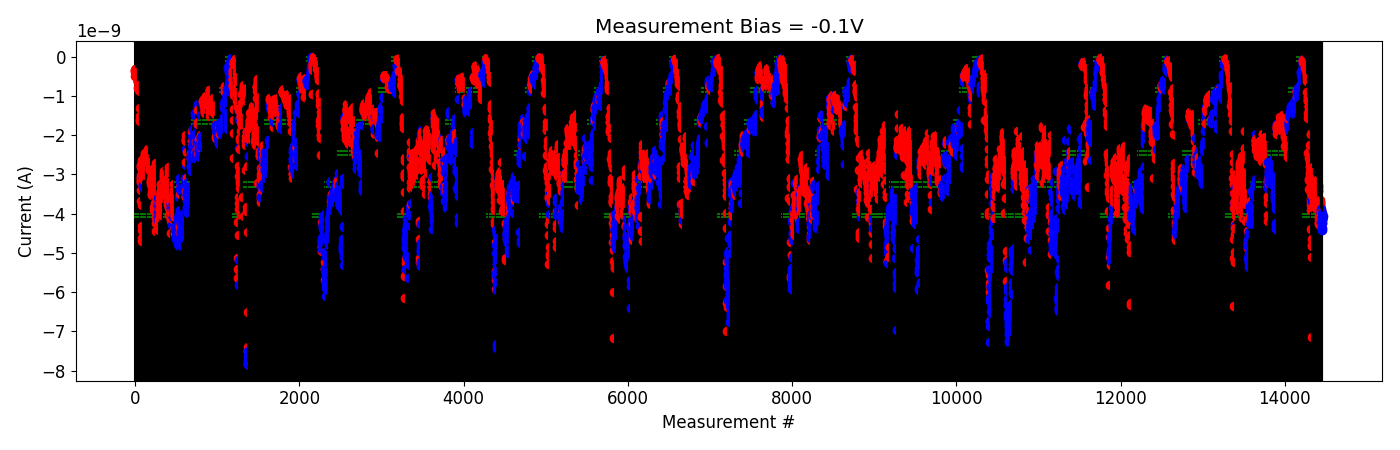

The table this chart was drawn from, first rows:
# pulse_v, pulse_width, num_applied, meas_v, i_0, i_1, i_2, i_3, i_4
2.500000000000000000e+00, 4.999999999999999774e-07, 1.000000000000000000e+03, -1.000000000000000056e-01, -1.275661139999999978e-10, -9.729776460000001114e-11, -9.470872129999999708e-11, -9.071472590000000685e-11, -9.541249930000000163e-11
2.500000000000000000e+00, 4.999999999999999774e-07, 1.000000000000000000e+03, -1.000000000000000056e-01, -8.982989080000000313e-11, -9.635579450000000273e-11, -1.020586949999999972e-10, -1.081116959999999988e-10, -1.146618930000000084e-10
3.000000000000000000e+00, 4.999999999999999774e-07, 1.000000000000000000e+03, -1.000000000000000056e-01, -1.285476950000000052e-10, -1.254909340000000071e-10, -1.411006820000000279e-10, -1.287401760000000106e-10, -1.293263930000000125e-10
3.500000000000000000e+00, 4.999999999999999774e-07, 1.000000000000000000e+03, -1.000000000000000056e-01, -2.922454699999999818e-10, -1.484157710000000109e-10, -1.424583124000000130e-10, -1.959246868000000112e-10, -1.939755870000000038e-10
4.000000000000000000e+00, 4.999999999999999774e-07, 1.000000000000000000e+03, -1.000000000000000056e-01, -1.959016615999999932e-10, -1.475069970000000078e-10, -1.650764994000000021e-10, -1.673786572000000081e-10, -1.466365344000000128e-10
4.500000000000000000e+00, 4.999999999999999774e-07, 1.000000000000000000e+03, -1.000000000000000056e-01, -1.387858918000000063e-10, -1.929733178000000027e-10, -2.213300359999999947e-10, -2.202684699999999883e-10, -2.158099920000000236e-10
5.000000000000000000e+00, 4.999999999999999774e-07, 1.000000000000000000e+03, -1.000000000000000056e-01, -3.152468520000000410e-10, -2.276465459999999936e-10, -2.516849880000000137e-10, -2.918790100000000145e-10, -2.193611699999999960e-10
5.500000000000000000e+00, 4.999999999999999774e-07, 1.000000000000000000e+03, -1.000000000000000056e-01, -1.879603024000000094e-10, -2.085954280000000318e-10, -2.405931659999999727e-10, -2.755582060000000399e-10, -2.563281259999999991e-10
6.000000000000000000e+00, 4.999999999999999774e-07, 1.000000000000000000e+03, -1.000000000000000056e-01, -3.361548260000000043e-10, -2.758954960000000351e-10, -4.791711415000000399e-10, -3.895649875000000358e-10, -3.688998130000000541e-10
6.500000000000000000e+00, 4.999999999999999774e-07, 1.000000000000000000e+03, -1.000000000000000056e-01, -6.156150850000000152e-10, -4.353828225000000104e-10, -5.522218650000000173e-10, -5.196576000000001060e-10, -4.116480945000000421e-10
7.000000000000000000e+00, 4.999999999999999774e-07, 1.000000000000000000e+03, -1.000000000000000056e-01, -9.034282449999999904e-10, -5.385622650000001113e-10, -5.441942549999999910e-10, -5.358253900000000395e-10, -5.660015600000000317e-10
7.500000000000000000e+00, 4.999999999999999774e-07, 1.000000000000000000e+03, -1.000000000000000056e-01, -1.038556810000000037e-09, -1.127166930000000124e-09, -1.041539420000000212e-09, -1.111548110000000010e-09, -1.094377259999999891e-09
7.500000000000000000e+00, 4.999999999999999774e-07, 1.000000000000000000e+03, -1.000000000000000056e-01, -2.456172600000000217e-09, -1.446620350000000230e-09, -1.563651398000000016e-09, -1.530765702000000250e-09, -1.297942824000000097e-09
8.000000000000000000e+00, 4.999999999999999774e-07, 1.000000000000000000e+03, -1.000000000000000056e-01, -1.134882519999999970e-09, -1.128057290000000264e-09, -1.256565718000000213e-09, -1.252514270000000048e-09, -1.248319994000000022e-09
8.500000000000000000e+00, 4.999999999999999774e-07, 1.000000000000000000e+03, -1.000000000000000056e-01, -3.137623360000000251e-09, -3.128085640000000120e-09, -2.587267419999999984e-09, -2.467522040000000170e-09, -2.429140560000000167e-09
8.500000000000000000e+00, 4.999999999999999774e-07, 1.000000000000000000e+03, -1.000000000000000056e-01, -3.365485180000000167e-09, -3.161172520000000217e-09, -2.998235640000000201e-09, -2.943315980000000007e-09, -2.778132180000000406e-09
8.699999999999999289e+00, 4.999999999999999774e-07, 1.000000000000000000e+03, -1.000000000000000056e-01, -2.555046720000000052e-09, -2.591515480000000297e-09, -2.696038680000000042e-09, -2.468991360000000031e-09, -2.591404580000000101e-09
8.899999999999998579e+00, 4.999999999999999774e-07, 1.000000000000000000e+03, -1.000000000000000056e-01, -2.809684579999999889e-09, -2.546900780000000129e-09, -2.258555600000000360e-09, -1.968909812000000049e-09, -1.966298271999999957e-09
9.399999999999998579e+00, 4.999999999999999774e-07, 1.000000000000000000e+03, -1.000000000000000056e-01, -3.707897679999999991e-09, -3.202456400000000220e-09, -2.705980720000000102e-09, -2.679249320000000101e-09, -2.835353940000000321e-09
9.599999999999997868e+00, 4.999999999999999774e-07, 1.000000000000000000e+03, -1.000000000000000056e-01, -4.381111949999999775e-09, -3.774376944999999883e-09, -3.897227710000000545e-09, -3.462324314999999982e-09, -3.616989620000000310e-09
9.799999999999997158e+00, 4.999999999999999774e-07, 1.000000000000000000e+03, -1.000000000000000056e-01, -7.150078549999999728e-09, -4.814280014999999804e-09, -5.108457499999999572e-09, -4.791085150000000363e-09, -4.656920355000000116e-09
-2.000000000000000111e-01, 4.999999999999999774e-07, 1.000000000000000000e+03, -1.000000000000000056e-01, -3.700564190000000146e-09, -3.603188505000000106e-09, -3.634963590000000098e-09, -3.627374075000000117e-09, -3.603860345000000195e-09
2.000000000000000111e-01, 4.999999999999999774e-07, 1.000000000000000000e+03, -1.000000000000000056e-01, -3.829062075000000258e-09, -3.519145739999999833e-09, -2.815174639999999896e-09, -3.289715275000000240e-09, -3.184583320000000085e-09
4.000000000000000222e-01, 4.999999999999999774e-07, 1.000000000000000000e+03, -1.000000000000000056e-01, -2.893120815000000046e-09, -3.009405980000000137e-09, -3.056372005000000002e-09, -3.541740024999999815e-09, -3.280736980000000180e-09
6.000000000000000888e-01, 4.999999999999999774e-07, 1.000000000000000000e+03, -1.000000000000000056e-01, -3.069073590000000101e-09, -3.144478059999999922e-09, -3.168583129999999914e-09, -3.278008350000000234e-09, -3.415805419999999879e-09
8.000000000000000444e-01, 4.999999999999999774e-07, 1.000000000000000000e+03, -1.000000000000000056e-01, -2.931965654999999937e-09, -3.210199485000000021e-09, -3.200361310000000148e-09, -3.066846555000000073e-09, -3.203487980000000171e-09
1.000000000000000000e+00, 4.999999999999999774e-07, 1.000000000000000000e+03, -1.000000000000000056e-01, -3.552591010000000190e-09, -3.706738160000000036e-09, -3.467448790000000250e-09, -3.671167239999999958e-09, -3.303535969999999986e-09
1.199999999999999956e+00, 4.999999999999999774e-07, 1.000000000000000000e+03, -1.000000000000000056e-01, -3.213758635000000511e-09, -3.467669710000000031e-09, -3.347807935000000254e-09, -3.463821590000000401e-09, -3.121436865000000332e-09
1.399999999999999911e+00, 4.999999999999999774e-07, 1.000000000000000000e+03, -1.000000000000000056e-01, -3.459719860000000329e-09, -3.380132265000000050e-09, -3.497855805000000396e-09, -3.660653434999999864e-09, -3.282288915000000073e-09
1.599999999999999867e+00, 4.999999999999999774e-07, 1.000000000000000000e+03, -1.000000000000000056e-01, -3.564970200000000007e-09, -3.645246719999999865e-09, -3.794568759999999913e-09, -3.531257234999999847e-09, -3.798763785000000029e-09
1.799999999999999822e+00, 4.999999999999999774e-07, 1.000000000000000000e+03, -1.000000000000000056e-01, -3.617792284999999916e-09, -3.849674445000000263e-09, -3.732801144999999800e-09, -3.580118214999999844e-09, -3.690011435000000457e-09
1.999999999999999778e+00, 4.999999999999999774e-07, 1.000000000000000000e+03, -1.000000000000000056e-01, -3.326708890000000207e-09, -3.374382355000000342e-09, -3.509730624999999824e-09, -3.484645029999999943e-09, -3.487409440000000045e-09
2.199999999999999734e+00, 4.999999999999999774e-07, 1.000000000000000000e+03, -1.000000000000000056e-01, -3.418992510000000219e-09, -3.616762230000000451e-09, -3.644029160000000269e-09, -3.137421054999999951e-09, -3.332815219999999877e-09
2.399999999999999911e+00, 4.999999999999999774e-07, 1.000000000000000000e+03, -1.000000000000000056e-01, -3.539098745000000003e-09, -3.557245079999999894e-09, -3.397576569999999989e-09, -3.311921460000000171e-09, -3.309161744999999994e-09
2.600000000000000089e+00, 4.999999999999999774e-07, 1.000000000000000000e+03, -1.000000000000000056e-01, -3.412040674999999943e-09, -3.162361940000000191e-09, -3.288977025000000240e-09, -3.331115465000000344e-09, -3.262757604999999993e-09
2.800000000000000266e+00, 4.999999999999999774e-07, 1.000000000000000000e+03, -1.000000000000000056e-01, -3.620948480000000252e-09, -3.396385049999999760e-09, -3.679695635000000119e-09, -3.662872500000000164e-09, -3.777950050000000603e-09
3.000000000000000444e+00, 4.999999999999999774e-07, 1.000000000000000000e+03, -1.000000000000000056e-01, -3.738495509999999917e-09, -3.725500235000000331e-09, -3.788128619999999878e-09, -3.780171859999999793e-09, -3.427171784999999850e-09
3.200000000000000622e+00, 4.999999999999999774e-07, 1.000000000000000000e+03, -1.000000000000000056e-01, -3.923002245000000590e-09, -3.958332020000000229e-09, -3.811547455000000073e-09, -3.777583019999999906e-09, -3.871897105000000068e-09
3.400000000000000799e+00, 4.999999999999999774e-07, 1.000000000000000000e+03, -1.000000000000000056e-01, -4.116182780000000128e-09, -4.060610280000000112e-09, -4.248785504999999898e-09, -4.269245864999999588e-09, -3.855964430000000492e-09
3.600000000000000977e+00, 4.999999999999999774e-07, 1.000000000000000000e+03, -1.000000000000000056e-01, -4.211639569999999683e-09, -3.806544574999999772e-09, -3.871958225000000196e-09, -3.982771490000000113e-09, -3.726400950000000173e-09
3.800000000000001155e+00, 4.999999999999999774e-07, 1.000000000000000000e+03, -1.000000000000000056e-01, -3.724059605000000268e-09, -3.797370110000000375e-09, -3.815445779999999908e-09, -3.655691904999999923e-09, -3.854209699999999978e-09
4.000000000000000888e+00, 4.999999999999999774e-07, 1.000000000000000000e+03, -1.000000000000000056e-01, -4.191691034999999780e-09, -4.100461755000000191e-09, -3.692606000000000101e-09, -3.929478245000000310e-09, -3.776575879999999639e-09
4.200000000000001066e+00, 4.999999999999999774e-07, 1.000000000000000000e+03, -1.000000000000000056e-01, -3.900964674999999567e-09, -4.303977040000000318e-09, -4.164379799999999570e-09, -4.273510320000000661e-09, -4.319021464999999641e-09
-2.000000000000000111e-01, 4.999999999999999774e-07, 1.000000000000000000e+03, -1.000000000000000056e-01, -3.986215424999999692e-09, -3.966716780000000264e-09, -3.950942264999999654e-09, -4.214872959999999893e-09, -3.889347130000000259e-09
2.000000000000000111e-01, 4.999999999999999774e-07, 1.000000000000000000e+03, -1.000000000000000056e-01, -3.977669160000000370e-09, -4.110341044999999686e-09, -4.069258334999999787e-09, -4.230929999999999988e-09, -4.142625890000000296e-09
-2.000000000000000111e-01, 4.999999999999999774e-07, 1.000000000000000000e+03, -1.000000000000000056e-01, -4.140606164999999599e-09, -3.982979010000000586e-09, -4.097902974999999794e-09, -4.133284000000000055e-09, -4.377650814999999675e-09
-4.000000000000000222e-01, 4.999999999999999774e-07, 1.000000000000000000e+03, -1.000000000000000056e-01, -4.164618625000000014e-09, -4.083441955000000245e-09, -4.236347625000000232e-09, -4.408602504999999740e-09, -4.057673090000000023e-09
